Image classification data set "data" (gokul028h/sugarcane_disease on GitHub). Class labels (6): bacterial blights, healthy, mosaic, red rot, rust, yellow.

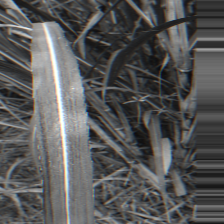
Label: bacterial blights

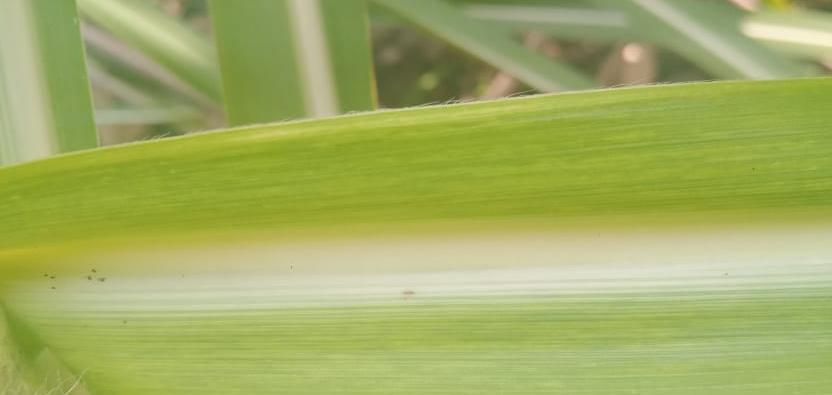
Label: mosaic

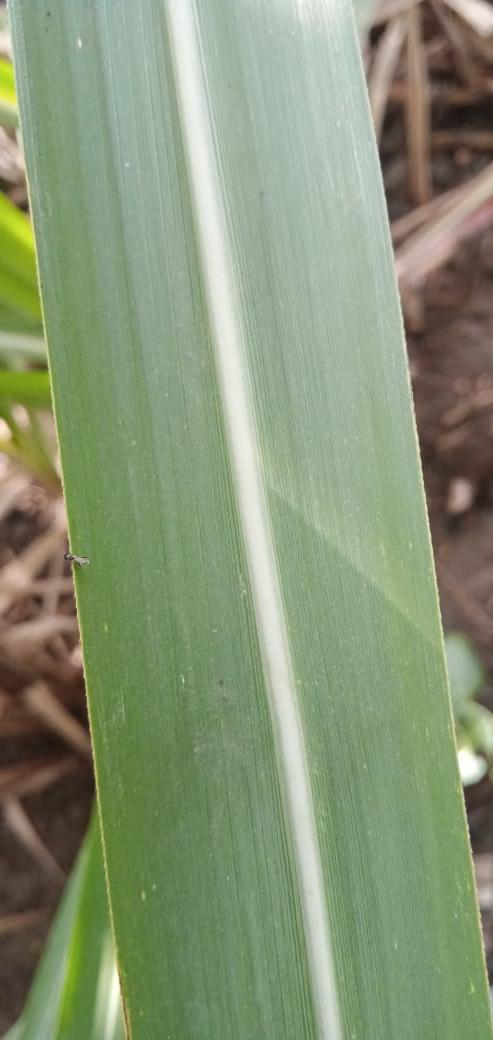
Label: healthy

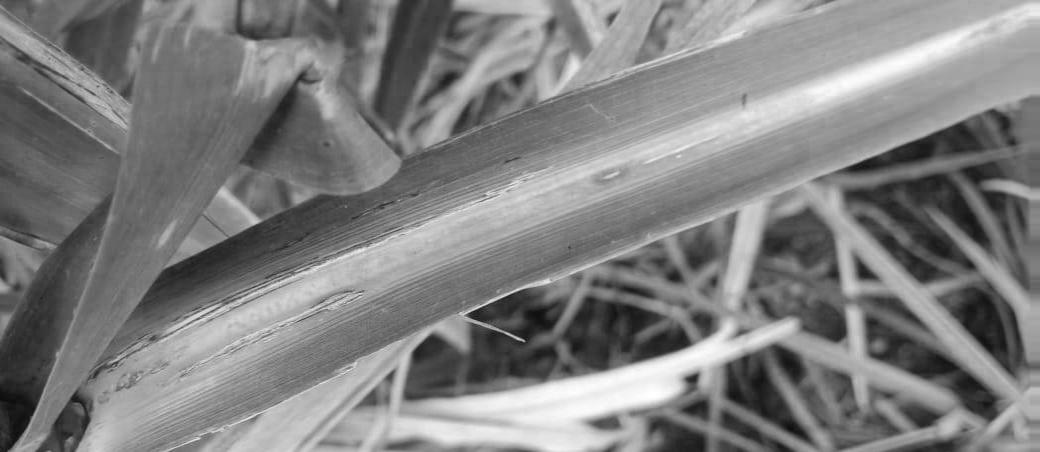
Label: red rot

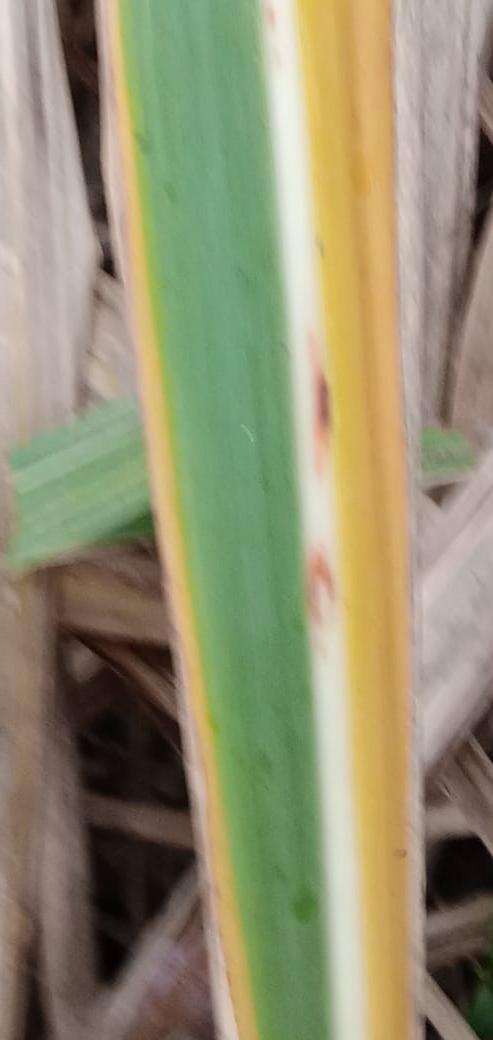
Label: yellow

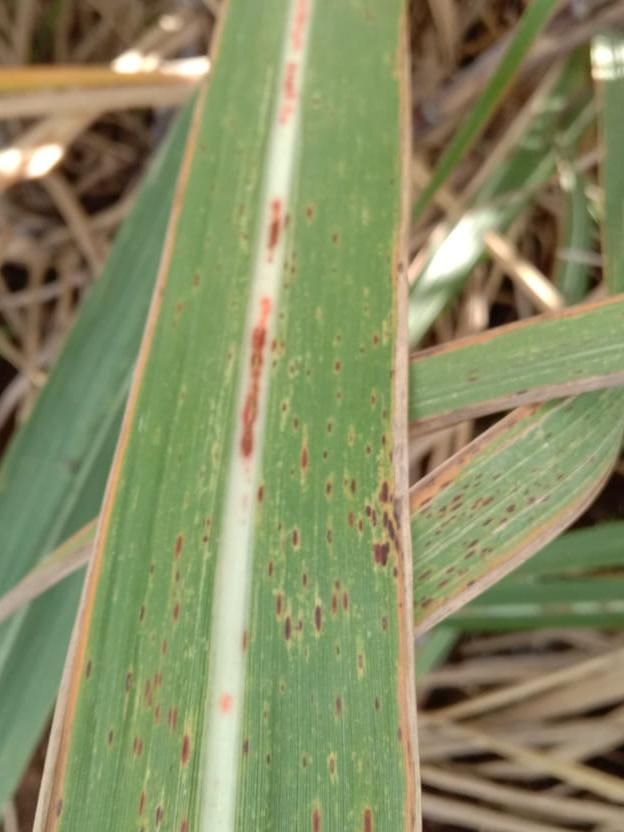
Label: rust
